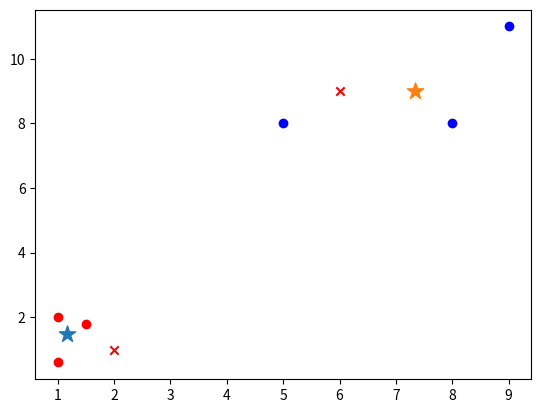

The matplotlib source for this figure:
# -*- coding:utf-8 -*-
import numpy as np
from matplotlib import pyplot


class K_Means(object):
    # k是分组数；tolerance‘中心点误差’；max_iter是迭代次数
    def __init__(self, k=2, tolerance=0.0001, max_iter=300):
        self.k_ = k
        self.tolerance_ = tolerance
        self.max_iter_ = max_iter

    def fit(self, data):
        self.centers_ = {}
        for i in range(self.k_):
            self.centers_[i] = data[i]

        for i in range(self.max_iter_):
            self.clf_ = {}
            for i in range(self.k_):
                self.clf_[i] = []
            # print("质点:",self.centers_)
            for feature in data:
                # distances = [np.linalg.norm(feature-self.centers[center]) for center in self.centers]
                distances = []
                for center in self.centers_:
                    # 欧拉距离
                    # np.sqrt(np.sum((features-self.centers_[center])**2))
                    distances.append(np.linalg.norm(feature - self.centers_[center]))
                classification = distances.index(min(distances))
                self.clf_[classification].append(feature)

            # print("分组情况:",self.clf_)
            prev_centers = dict(self.centers_)
            for c in self.clf_:
                self.centers_[c] = np.average(self.clf_[c], axis=0)

            # '中心点'是否在误差范围
            optimized = True
            for center in self.centers_:
                org_centers = prev_centers[center]
                cur_centers = self.centers_[center]
                if np.sum((cur_centers - org_centers) / org_centers * 100.0) > self.tolerance_:
                    optimized = False
            if optimized:
                break
        
    def predict(self, p_data):
        distances = [np.linalg.norm(p_data - self.centers_[center]) for center in self.centers_]
        index = distances.index(min(distances))
        return index


if __name__ == '__main__':
    x = np.array([[1, 2], [1.5, 1.8], [5, 8], [8, 8], [1, 0.6], [9, 11]])
    k_means = K_Means(k=2)
    k_means.fit(x)
    print('#', k_means.centers_, k_means.centers_)
    # for k,v in k_means.centers_.items():
    #     print(k,v)
    for center in k_means.centers_:
        pyplot.scatter(k_means.centers_[center][0], k_means.centers_[center][1], marker='*', s=150)
    for cat in k_means.clf_:
        for point in k_means.clf_[cat]:
            pyplot.scatter(point[0], point[1], c=('r' if cat == 0 else 'b'))
    predict = [[2, 1], [6, 9]]
    for feature in predict:
        cat = k_means.predict(predict)
        pyplot.scatter(feature[0], feature[1], c=('r' if cat == 0 else 'b'), marker='x')
    pyplot.show()